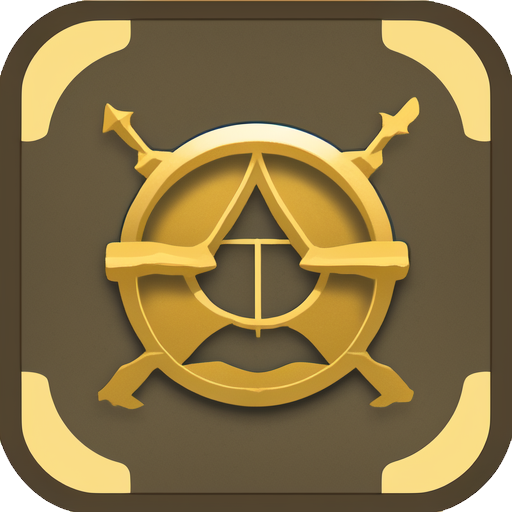
Generation parameters embedded in this image by AUTOMATIC1111 Stable Diffusion web UI or a fork of it (Forge, ...) (PNG 'parameters' text chunk):
Lord of the rings, Risk Game, Icon, App, Icon Game, Icono, simple, flat, PNG,
Steps: 20, Sampler: Euler a, CFG scale: 7, Seed: 4073229941, Size: 512x512, Model hash: 6c8715d225, Model: model